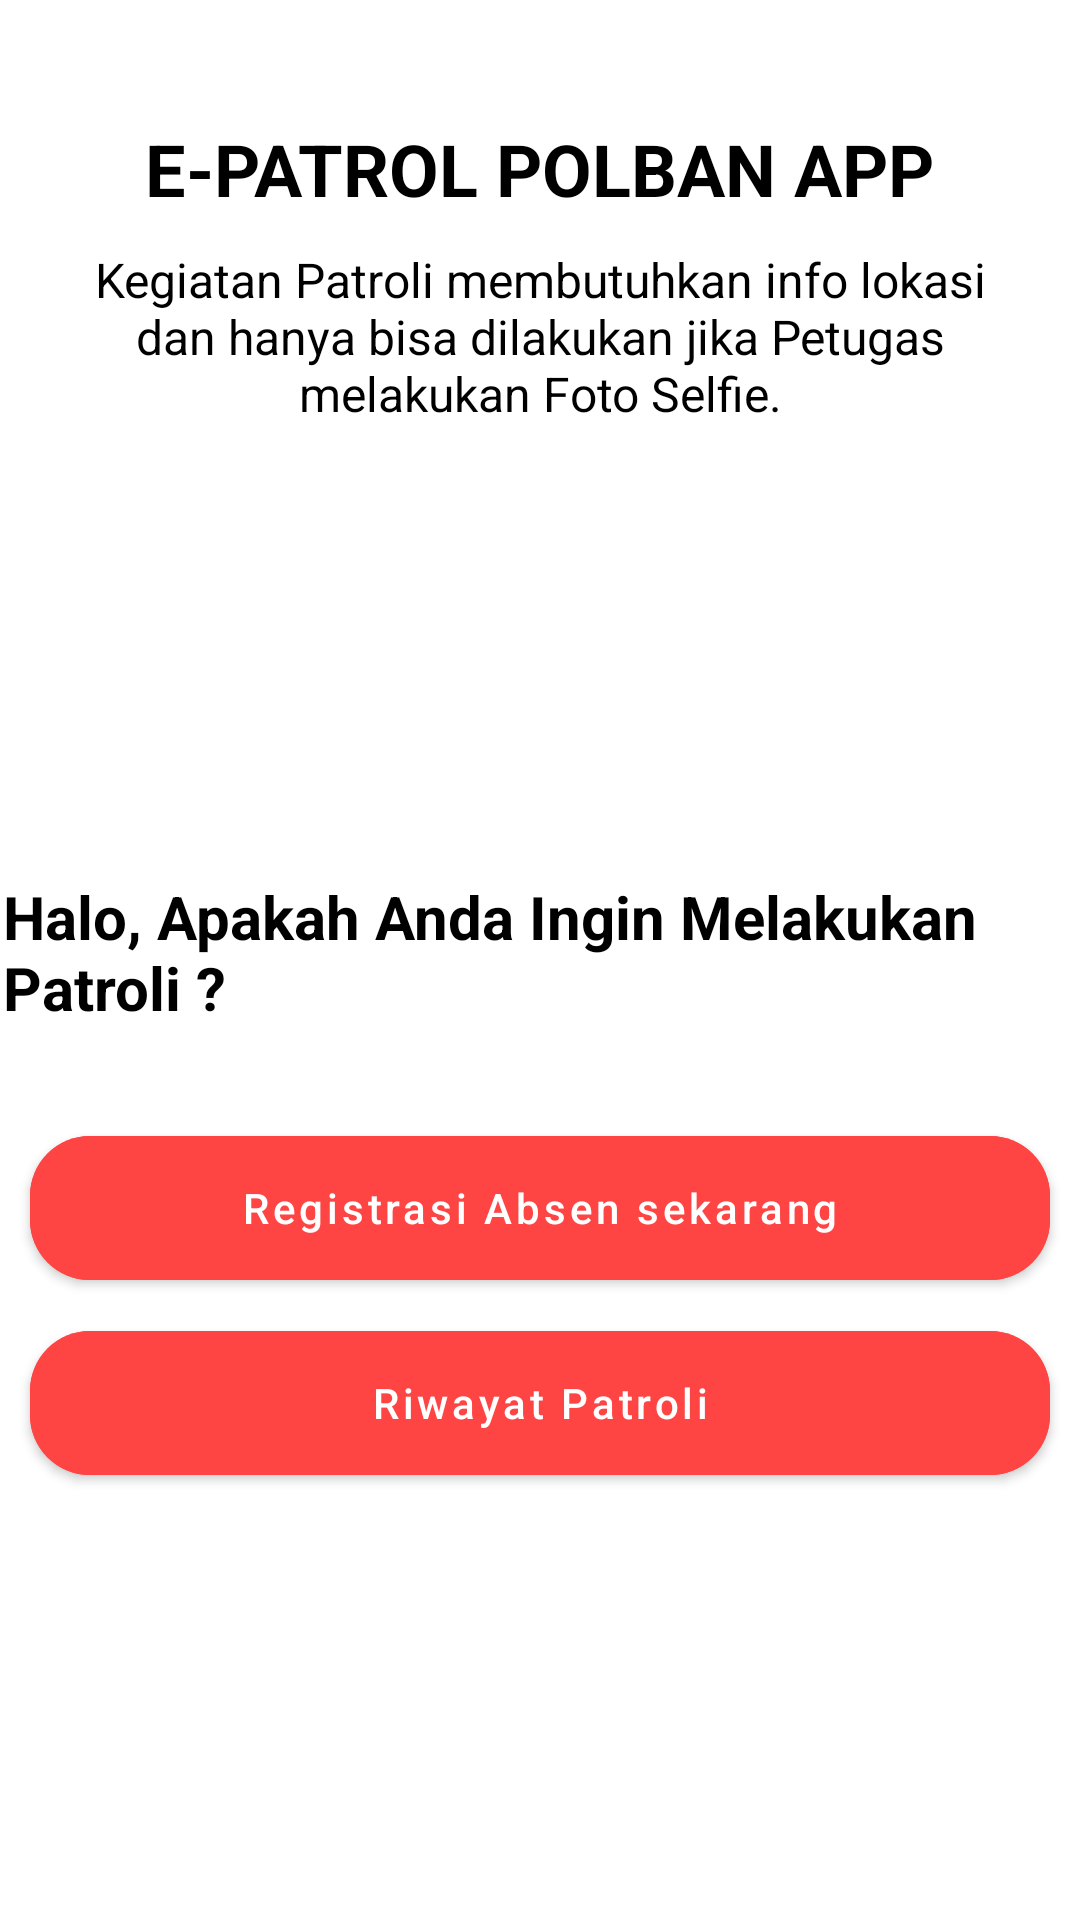

Here is an Android app screen rendered from its layout file. Give the layout XML and the strings, colors and styles it references.
<!-- AndroidManifest.xml: application theme Theme.AplikasiEPatrol -->
<!-- res/layout/activity_patroli_activty.xml -->
<?xml version="1.0" encoding="utf-8"?>
<androidx.constraintlayout.widget.ConstraintLayout xmlns:android="http://schemas.android.com/apk/res/android"
    xmlns:app="http://schemas.android.com/apk/res-auto"
    xmlns:tools="http://schemas.android.com/tools"
    android:layout_width="match_parent"
    android:layout_height="match_parent"
    tools:context=".view.patroliChecked.PatroliActivity">

    <androidx.appcompat.widget.LinearLayoutCompat
        android:id="@+id/layoutHeader"
        android:layout_width="match_parent"
        android:layout_height="wrap_content"
        android:layout_marginTop="40dp"
        android:orientation="vertical"
        app:layout_constraintEnd_toEndOf="parent"
        app:layout_constraintStart_toStartOf="parent"
        app:layout_constraintTop_toBottomOf="parent"
        app:layout_constraintTop_toTopOf="parent">

    <androidx.appcompat.widget.AppCompatTextView
        android:layout_width="wrap_content"
        android:layout_height="wrap_content"
        android:layout_gravity="center"
        android:text="@string/app_name"
        android:textColor="@color/black"
        android:textSize="24sp"
        android:textStyle="bold" />

    <androidx.appcompat.widget.AppCompatTextView
        android:layout_width="wrap_content"
        android:layout_height="wrap_content"
        android:layout_gravity="center"
        android:layout_marginStart="20dp"
        android:layout_marginTop="10dp"
        android:layout_marginEnd="20dp"
        android:gravity="center"
        android:text="Kegiatan Patroli membutuhkan info lokasi dan hanya bisa dilakukan jika Petugas melakukan Foto Selfie."
        android:textColor="@color/black"
        android:textSize="16sp" />


        <LinearLayout
            android:id="@+id/warninglinear"
            android:layout_width="match_parent"
            android:layout_height="wrap_content"
            android:layout_gravity="center_vertical"
            android:layout_marginTop="150dp"
            android:orientation="vertical">

            <TextView
                android:id="@+id/tvWarning"
                android:layout_width="wrap_content"
                android:layout_height="wrap_content"
                android:layout_gravity="center"
                android:layout_marginStart="1dp"
                android:layout_marginEnd="1dp"
                android:text="Halo, Apakah Anda Ingin Melakukan Patroli ?"
                android:textColor="@color/black"
                android:textSize="20sp"
                android:textStyle="bold"/>

            <com.google.android.material.button.MaterialButton
                android:id="@+id/btnAbsensi"
                style="@style/Widget.MaterialComponents.Button"
                android:layout_width="match_parent"
                android:layout_height="60dp"
                android:layout_marginStart="10dp"
                android:layout_marginEnd="10dp"
                android:layout_marginTop="30dp"
                android:layout_gravity="center_horizontal"
                android:backgroundTint="@android:color/holo_red_light"
                android:text="Registrasi Absen sekarang"
                android:textAllCaps="false"
                android:textColor="@color/white"
                app:cornerRadius="20dp"
                app:elevation="5dp" />

            <com.google.android.material.button.MaterialButton
                android:id="@+id/btnHistory"
                style="@style/Widget.MaterialComponents.Button"
                android:layout_width="match_parent"
                android:layout_height="60dp"
                android:layout_marginStart="10dp"
                android:layout_marginEnd="10dp"
                android:layout_marginTop="5dp"
                android:layout_gravity="center_horizontal"
                android:backgroundTint="@android:color/holo_red_light"
                android:text="Riwayat Patroli"
                android:textAllCaps="false"
                android:textColor="@color/white"
                app:cornerRadius="20dp"
                app:elevation="5dp" />
        </LinearLayout>

    </androidx.appcompat.widget.LinearLayoutCompat>



</androidx.constraintlayout.widget.ConstraintLayout>
<!-- resources referenced by this layout -->
<resources>
  <string name="app_name">E-PATROL POLBAN APP</string>
  <style name="Theme.AplikasiEPatrol" parent="Theme.MaterialComponents.Light.NoActionBar">
          
          <item name="colorPrimary">@color/purple_500</item>
          <item name="colorPrimaryVariant">@color/purple_700</item>
          <item name="colorOnPrimary">@color/white</item>
          
          <item name="colorSecondary">@color/teal_200</item>
          <item name="colorSecondaryVariant">@color/teal_700</item>
          <item name="colorOnSecondary">@color/black</item>
          
          <item name="android:statusBarColor" tools:targetApi="l">@color/black</item>
          
      </style>
  <!-- not gathered from this repository: default colours our renderer supplied (Android Studio template values) -->
  <color name="purple_500">#FF6200EE</color>
  <color name="purple_700">#FF3700B3</color>
  <color name="teal_200">#FF03DAC5</color>
  <color name="teal_700">#FF018786</color>
  <color name="black">#FF000000</color>
  <color name="white">#FFFFFFFF</color>
</resources>
